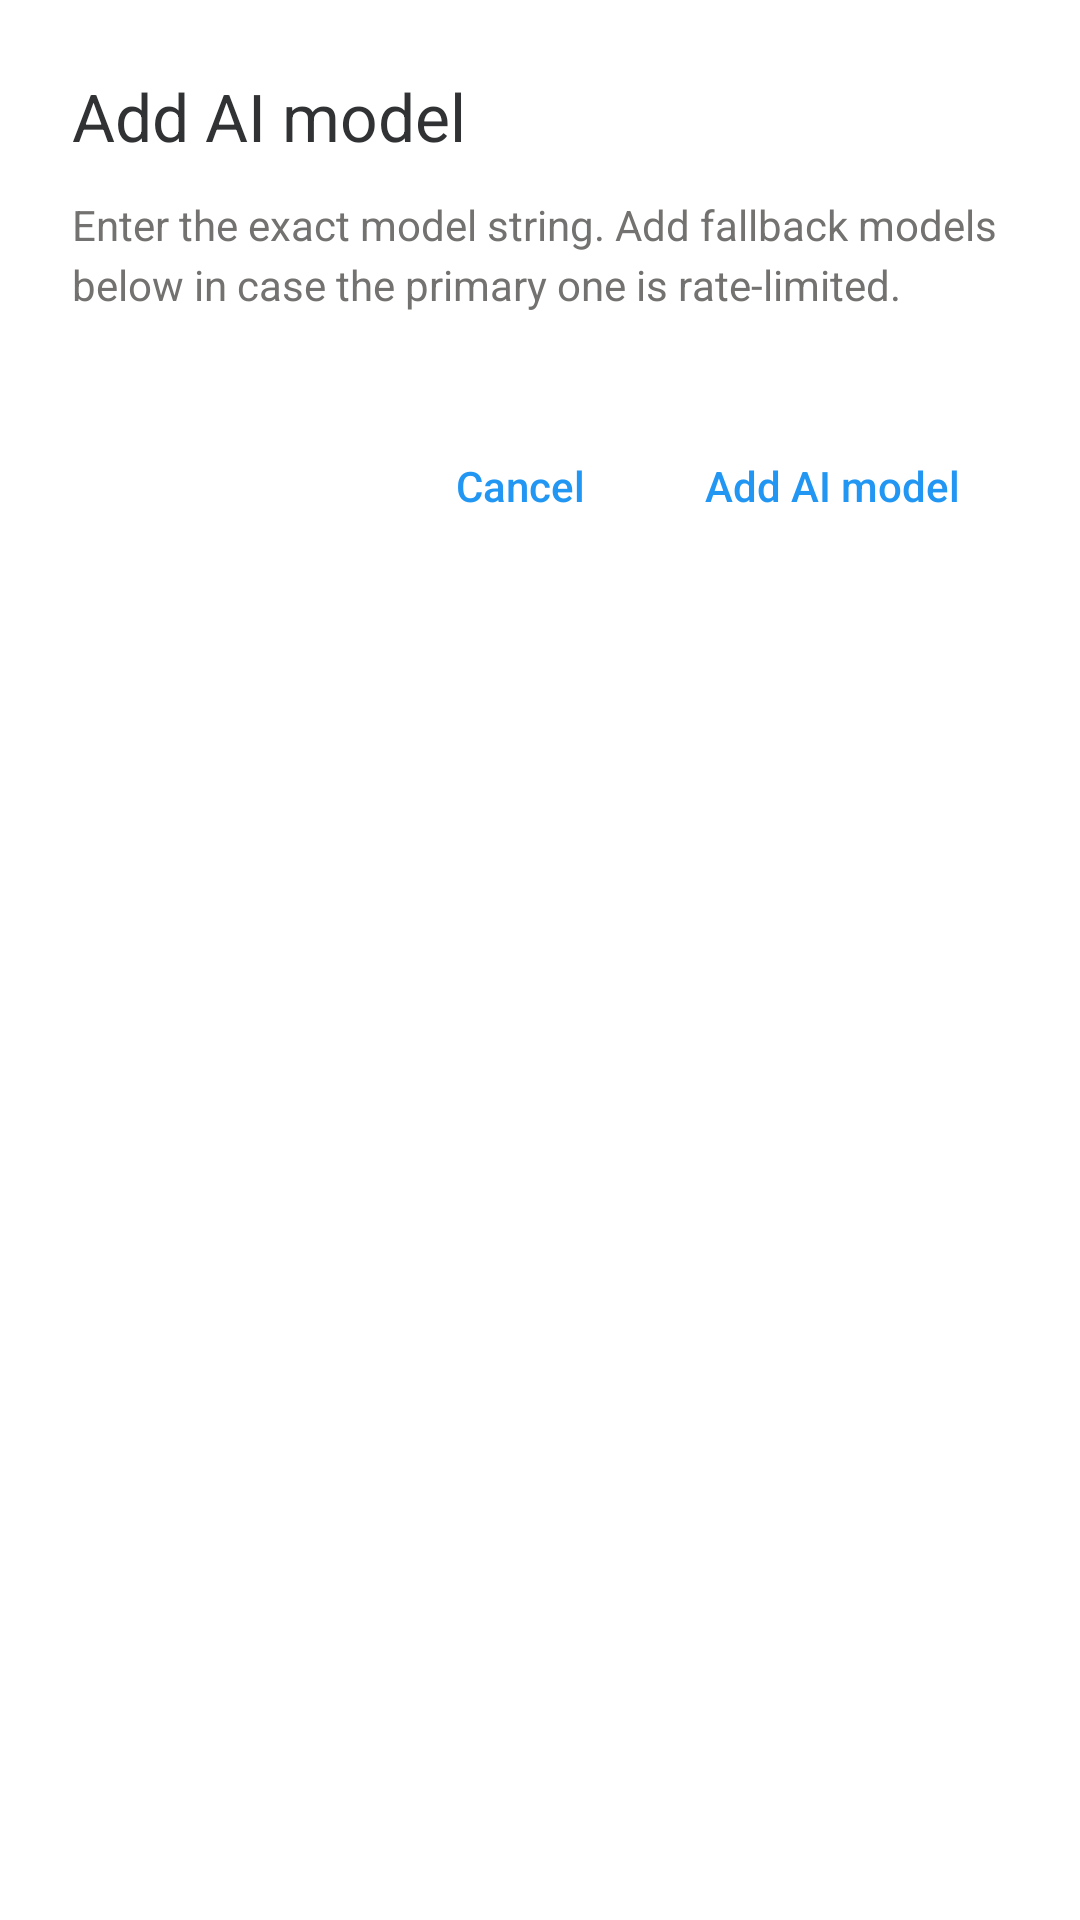

Android layout source for this screen:
<!-- AndroidManifest.xml: application theme AppTheme -->
<!-- res/layout/dialog_add_model_byok.xml -->
<?xml version="1.0" encoding="utf-8"?>
<LinearLayout
     xmlns:android="http://schemas.android.com/apk/res/android"
     android:layout_height="wrap_content"
     android:layout_width="match_parent"
     android:background="@drawable/bg_dialog_rounded"
     android:padding="24dp"
     android:orientation="vertical">

    <TextView
         android:layout_height="wrap_content"
         android:layout_width="wrap_content"
         android:layout_marginBottom="12dp"
         android:textSize="22sp"
         android:textColor="#303234"
         android:id="@+id/dialog_title"
         android:text="Add AI model" />

    <TextView
         android:layout_height="wrap_content"
         android:layout_width="wrap_content"
         android:layout_marginBottom="16dp"
         android:textSize="14sp"
         android:textColor="#737270"
         android:lineSpacingMultiplier="1.2"
         android:id="@+id/dialog_message"
         android:text="Enter the exact model string. Add fallback models below in case the primary one is rate-limited." />

    <ScrollView
         android:layout_height="wrap_content"
         android:layout_width="match_parent"
         android:layout_marginBottom="24dp"
         android:maxHeight="320dp"
         android:fadeScrollbars="false">

        <LinearLayout
             android:layout_height="wrap_content"
             android:layout_width="match_parent"
             android:orientation="vertical"
             android:id="@+id/models_input_container">

        </LinearLayout>

    </ScrollView>

    <LinearLayout
         android:layout_height="wrap_content"
         android:layout_width="match_parent"
         android:gravity="end"
         android:orientation="horizontal">

        <TextView
             android:layout_height="wrap_content"
             android:layout_width="wrap_content"
             android:background="?attr/selectableItemBackground"
             android:clickable="true"
             android:paddingVertical="8dp"
             android:textSize="14sp"
             android:fontFamily="sans-serif-medium"
             android:textColor="#2196F3"
             android:paddingHorizontal="16dp"
             android:focusable="true"
             android:id="@+id/btn_cancel"
             android:text="Cancel" />

        <TextView
             android:layout_height="wrap_content"
             android:layout_width="wrap_content"
             android:clickable="true"
             android:textSize="14sp"
             android:textColor="#2196F3"
             android:layout_marginStart="8dp"
             android:focusable="true"
             android:background="?attr/selectableItemBackground"
             android:paddingVertical="8dp"
             android:fontFamily="sans-serif-medium"
             android:paddingHorizontal="16dp"
             android:id="@+id/btn_set_value"
             android:text="Add AI model" />

    </LinearLayout>

</LinearLayout>
<!-- resources referenced by this layout -->
<resources>
  <!-- drawable bg_dialog_rounded (drawable) -->
  <?xml version="1.0" encoding="utf-8"?>
  <shape xmlns:android="http://schemas.android.com/apk/res/android"
      android:shape="rectangle">
      <solid android:color="@color/dialog_bg" />
      <corners android:radius="12dp" />
  </shape>
  <style name="AppTheme" parent="Base.AppTheme" />
  <color name="dialog_bg">#FFFFFF</color>
  <style name="Base.AppTheme" parent="Theme.Material3.DayNight.NoActionBar">
  
      
      <item name="colorPrimary">@android:color/black</item>
      <item name="colorPrimaryVariant">@android:color/black</item>
      <item name="colorOnPrimary">@android:color/white</item>
  
      
      <item name="colorSecondary">#1F1F1F</item>
      <item name="colorSecondaryVariant">#1F1F1F</item>
      <item name="colorOnSecondary">@android:color/white</item>
  
      
      <item name="android:windowBackground">@android:color/white</item>
      <item name="colorSurface">@android:color/white</item>
  
      
       <item name="android:statusBarColor">@android:color/white</item> 
       <item name="android:windowLightStatusBar">true</item> 
      <item name="android:navigationBarColor">@color/screen_bg</item>
  
      
      <item name="buttonStyle">@style/Widget.AppCompat.Button</item>
      <item name="materialButtonStyle">@style/Widget.AppCompat.Button</item>
  
      
      
  
    </style>
  <color name="screen_bg">#FFFFFF</color>
</resources>
